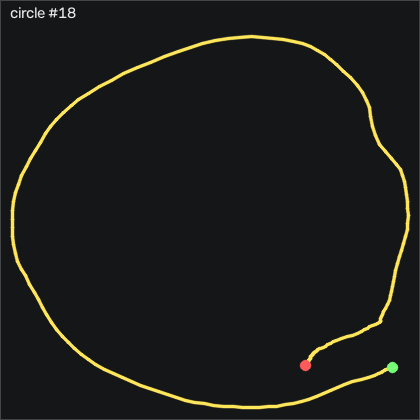

Values plotted in this chart, from the file beside it:
t_s, ax, ay, az, gx, gy, gz, seq
0.00000, -0.542, 0.09500, 0.774, -5.08, -1.204, -5.952, 50827
0.01000, -0.561, 0.129, 0.792, -1.604, -0.04594, -6.196, 50828
0.02100, -0.567, 0.15, 0.781, -0.9029, 0.1681, -6.409, 50829
0.03000, -0.564, 0.143, 0.784, -3.434, 0.2591, -7.324, 50830
0.04000, -0.557, 0.115, 0.778, -5.202, 0.4421, -7.415, 50831
0.05000, -0.534, 0.102, 0.755, -3.464, 0.7771, -5.342, 50832
0.06000, -0.519, 0.126, 0.736, -1.391, 1.601, -5.098, 50833
0.07000, -0.525, 0.157, 0.733, -2.214, 2.851, -7.995, 50834
0.08000, -0.54, 0.192, 0.737, -5.873, 3.277, -12.23, 50835
0.09000, -0.535, 0.203, 0.726, -10.45, 3.247, -15.74, 50836
0.1, -0.534, 0.208, 0.712, -13.19, 3.704, -16.93, 50837
0.11, -0.524, 0.22, 0.696, -13.62, 5.015, -15.71, 50838
0.12, -0.525, 0.239, 0.683, -13.31, 6.753, -13.42, 50839
0.13, -0.514, 0.279, 0.67, -13.22, 8.064, -12.23, 50840
0.14, -0.503, 0.321, 0.643, -15.02, 9.588, -12.51, 50841
0.151, -0.527, 0.495, 0.644, -28.34, 13.8, -21.65, 50842
0.16, -0.546, 0.585, 0.661, -41.39, 16.3, -26.04, 50843
0.17, -0.558, 0.617, 0.665, -56.27, 17.45, -28.27, 50844
0.18, -0.581, 0.632, 0.676, -69.87, 19.86, -26.71, 50845
0.191, -0.623, 0.579, 0.736, -78.86, 23.64, -18.76, 50846
0.2, -0.644, 0.547, 0.769, -78.86, 25.84, -4.488, 50847
0.21, -0.663, 0.505, 0.793, -74.38, 27.82, 13.47, 50848
0.22, -0.69, 0.471, 0.843, -70.48, 29.95, 28.1, 50849
0.23, -0.724, 0.446, 0.875, -68.01, 29.83, 37.92, 50850
0.24, -0.744, 0.441, 0.9, -67.58, 28.28, 43.47, 50851
0.25, -0.777, 0.434, 0.944, -70.26, 26.17, 44.72, 50852
0.26, -0.808, 0.419, 0.973, -73.65, 23.06, 45.48, 50853
0.27, -0.83, 0.429, 1.005, -76.12, 19.31, 48.74, 50854
0.28, -0.852, 0.408, 1.024, -79.56, 15.11, 52.77, 50855
0.29, -0.861, 0.371, 1.015, -81.6, 11.02, 59.57, 50856
0.3, -0.866, 0.333, 1.005, -82, 7.241, 68.1, 50857
0.31, -0.873, 0.28, 1.002, -83.01, 3.918, 75.69, 50858
0.321, -0.866, 0.209, 0.984, -84.47, 0.8081, 81.21, 50859
0.33, -0.856, 0.149, 0.97, -85.66, -1.875, 84.6, 50860
0.34, -0.858, 0.08800, 0.977, -88.16, -4.009, 83.38, 50861
0.35, -0.857, 0.04100, 0.966, -90.81, -6.601, 77.98, 50862
0.361, -0.881, 0.02300, 1, -92.55, -8.735, 71.76, 50863
0.37, -0.889, 0.02500, 1.014, -93.71, -12, 67.83, 50864
0.38, -0.919, -0.02400, 1.002, -94.16, -16.39, 67.65, 50865
0.39, -0.888, -0.04800, 0.98, -93.1, -21.45, 67.55, 50866
0.4, -0.882, -0.08100, 0.976, -89.47, -24.28, 70.72, 50867
0.41, -0.874, -0.118, 0.97, -84.93, -26.94, 74.96, 50868
0.42, -0.844, -0.145, 0.936, -82.88, -29.44, 75.36, 50869
0.43, -0.834, -0.175, 0.93, -84.93, -30.87, 70.02, 50870
0.44, -0.824, -0.223, 0.936, -88.77, -32.36, 61.33, 50871
0.45, -0.813, -0.257, 0.932, -89.26, -35.14, 55.15, 50872
0.46, -0.821, -0.268, 0.944, -87.85, -37.67, 50.08, 50873
0.47, -0.82, -0.276, 0.952, -86.91, -40.32, 44.5, 50874
0.48, -0.813, -0.308, 0.941, -84.74, -42.85, 41.43, 50875
0.491, -0.856, -0.36, 0.998, -80.54, -43.98, 41.64, 50876
0.5, -0.85, -0.376, 0.982, -75.26, -47.88, 40.79, 50877
0.51, -0.832, -0.415, 0.994, -70.26, -51.9, 40.75, 50878
0.52, -0.791, -0.441, 0.962, -65.05, -56.48, 39.81, 50879
0.53, -0.773, -0.453, 0.93, -60.35, -59.44, 36.76, 50880
0.54, -0.759, -0.447, 0.955, -57.43, -62, 32.07, 50881
0.55, -0.743, -0.489, 0.92, -55.63, -66.17, 23.5, 50882
0.56, -0.726, -0.513, 0.922, -50.84, -68.25, 20.54, 50883
0.57, -0.701, -0.56, 0.924, -46.79, -70.05, 19.78, 50884
0.58, -0.656, -0.579, 0.905, -42.31, -72.18, 16.55, 50885
0.59, -0.614, -0.584, 0.874, -40.02, -74.34, 8.774, 50886
... 137 more rows
